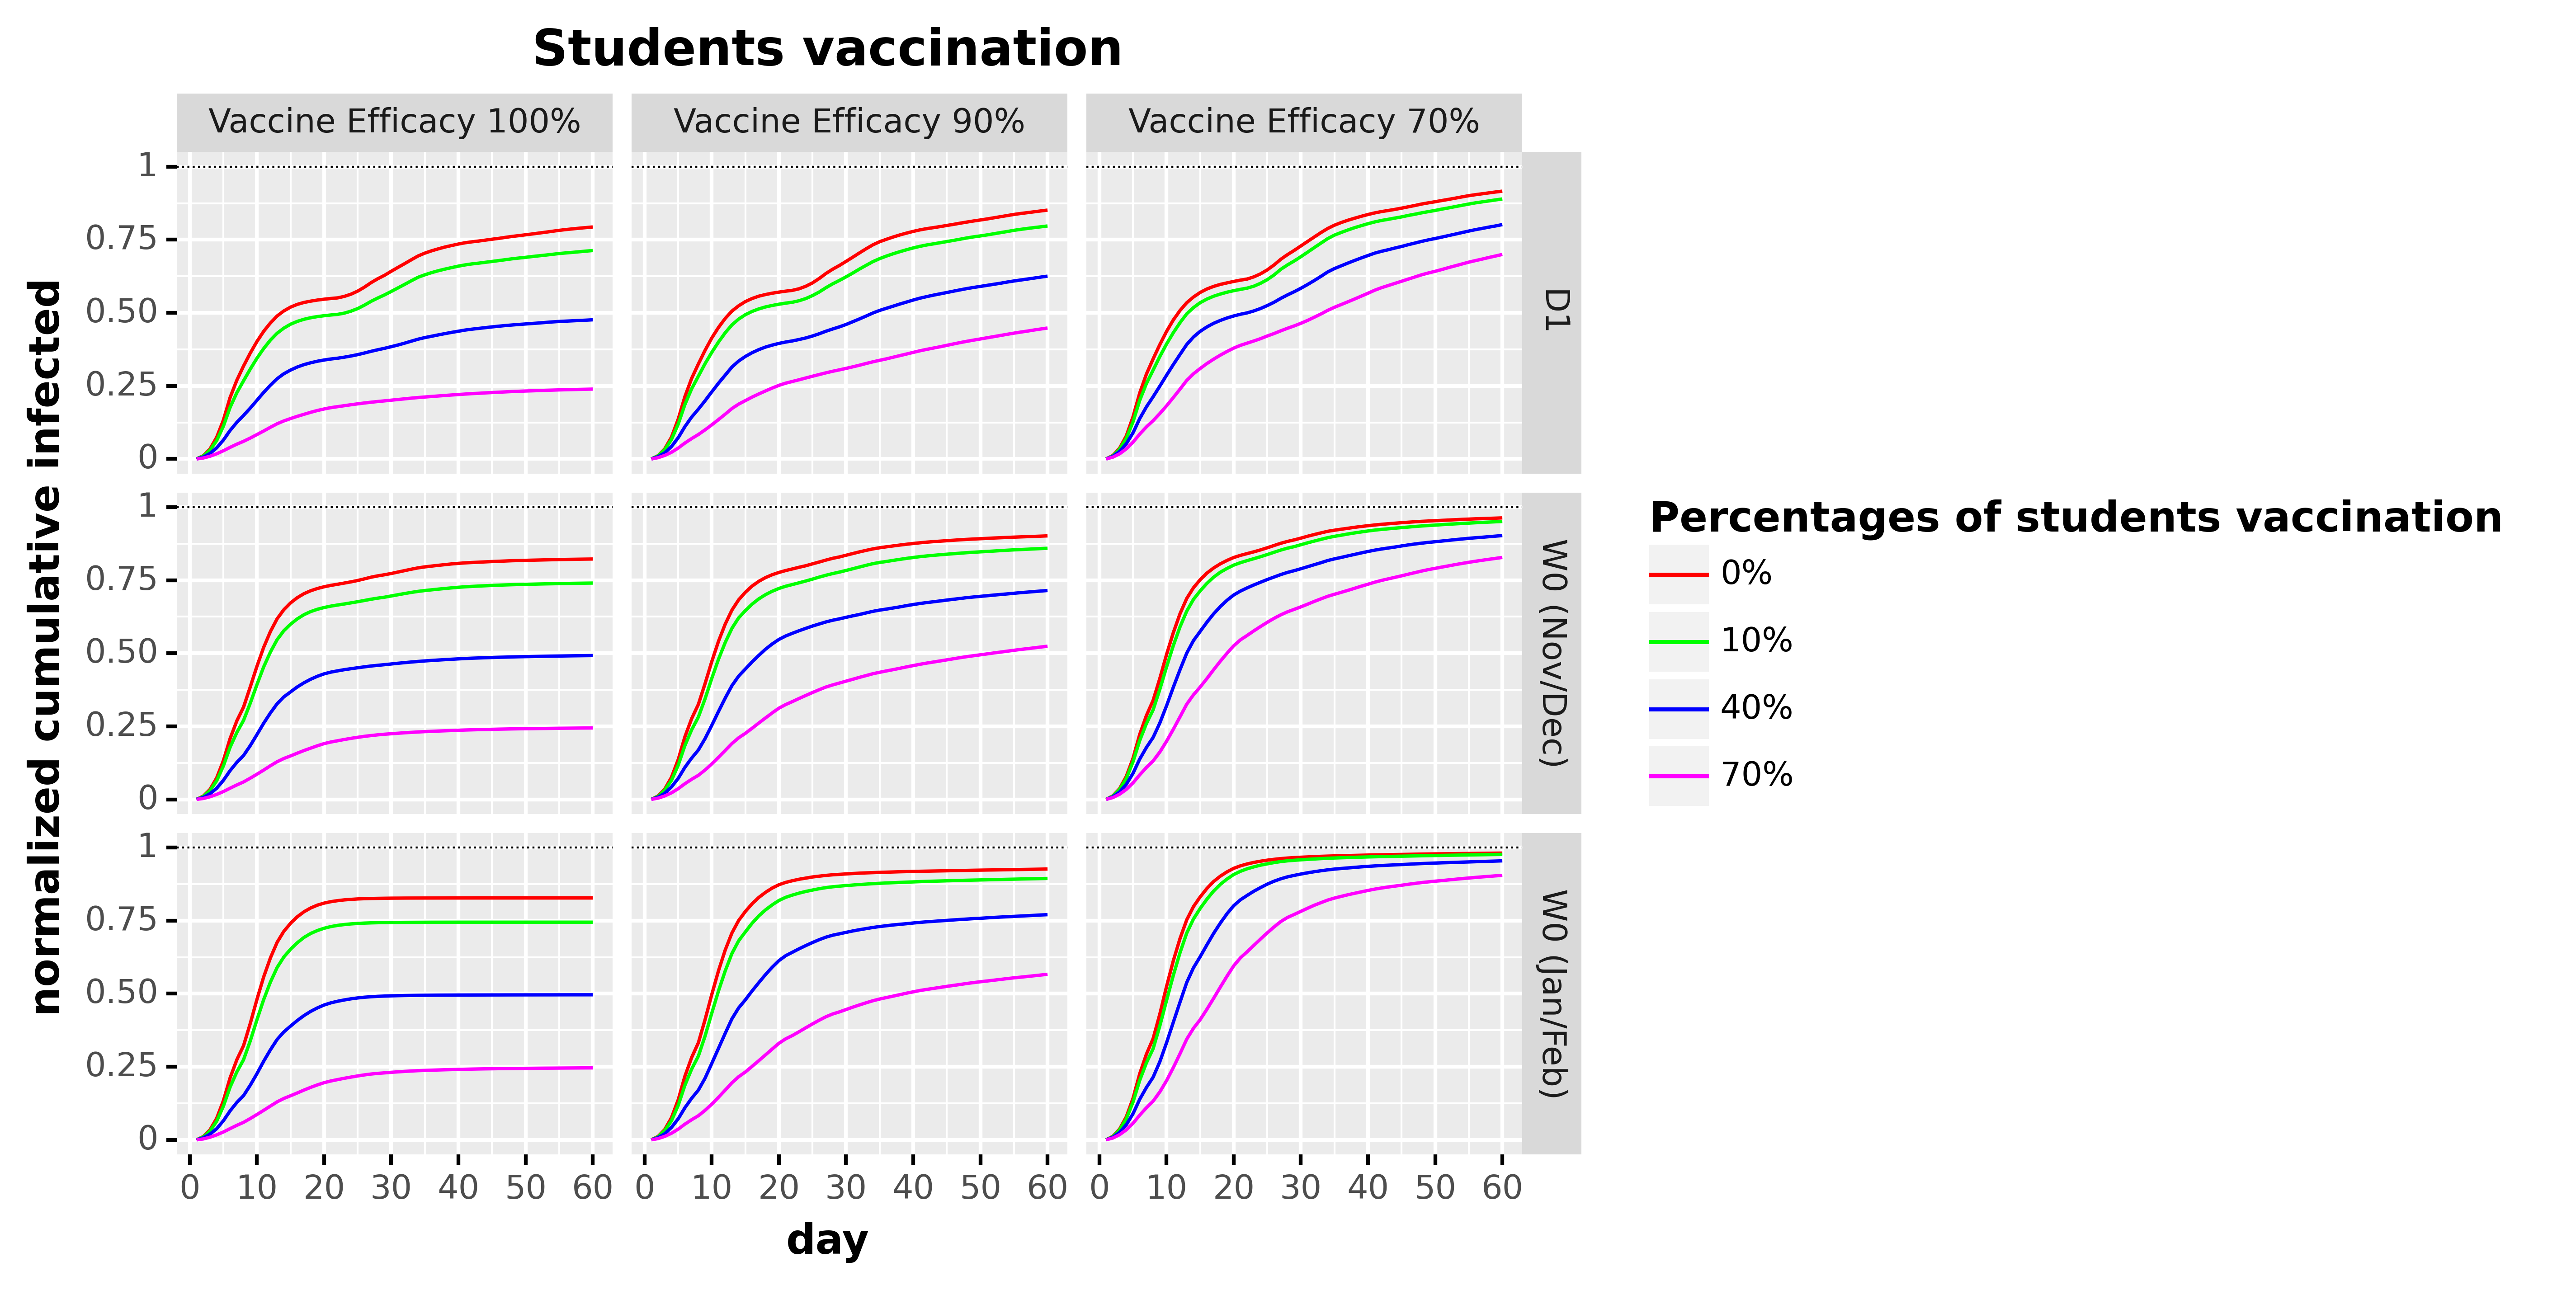

Data behind this chart, as committed beside it:
, day, cumulative_infected, left, right, type_pretty, efficacy, policy
0, 1.0, 0.0, 0.001909, -0.001909, 0%, Vaccine Efficacy 100%, D1
1, 2.0, 0.01093, 0.01519, 0.006666, 0%, Vaccine Efficacy 100%, D1
2, 3.0, 0.03391, 0.04069, 0.02713, 0%, Vaccine Efficacy 100%, D1
3, 4.0, 0.07407, 0.08417, 0.06396, 0%, Vaccine Efficacy 100%, D1
4, 5.0, 0.133, 0.1451, 0.121, 0%, Vaccine Efficacy 100%, D1
5, 6.0, 0.2104, 0.2229, 0.1979, 0%, Vaccine Efficacy 100%, D1
6, 7.0, 0.2693, 0.2823, 0.2564, 0%, Vaccine Efficacy 100%, D1
7, 8.0, 0.318, 0.3332, 0.3027, 0%, Vaccine Efficacy 100%, D1
8, 9.0, 0.3622, 0.3765, 0.3479, 0%, Vaccine Efficacy 100%, D1
9, 10.0, 0.4021, 0.4156, 0.3885, 0%, Vaccine Efficacy 100%, D1
10, 11.0, 0.4367, 0.4493, 0.424, 0%, Vaccine Efficacy 100%, D1
11, 12.0, 0.4653, 0.4769, 0.4537, 0%, Vaccine Efficacy 100%, D1
12, 13.0, 0.4892, 0.4996, 0.4789, 0%, Vaccine Efficacy 100%, D1
13, 14.0, 0.5065, 0.5159, 0.497, 0%, Vaccine Efficacy 100%, D1
14, 15.0, 0.5195, 0.5271, 0.512, 0%, Vaccine Efficacy 100%, D1
15, 16.0, 0.5288, 0.5364, 0.5212, 0%, Vaccine Efficacy 100%, D1
16, 17.0, 0.5355, 0.5431, 0.5278, 0%, Vaccine Efficacy 100%, D1
17, 18.0, 0.54, 0.5482, 0.5317, 0%, Vaccine Efficacy 100%, D1
18, 19.0, 0.5437, 0.5523, 0.535, 0%, Vaccine Efficacy 100%, D1
19, 20.0, 0.5466, 0.5557, 0.5375, 0%, Vaccine Efficacy 100%, D1
20, 21.0, 0.549, 0.5584, 0.5397, 0%, Vaccine Efficacy 100%, D1
21, 22.0, 0.5511, 0.5595, 0.5427, 0%, Vaccine Efficacy 100%, D1
22, 23.0, 0.5561, 0.5642, 0.5481, 0%, Vaccine Efficacy 100%, D1
23, 24.0, 0.5637, 0.5714, 0.5561, 0%, Vaccine Efficacy 100%, D1
24, 25.0, 0.5743, 0.5818, 0.5668, 0%, Vaccine Efficacy 100%, D1
25, 26.0, 0.5878, 0.5953, 0.5803, 0%, Vaccine Efficacy 100%, D1
26, 27.0, 0.6033, 0.6106, 0.5961, 0%, Vaccine Efficacy 100%, D1
27, 28.0, 0.6168, 0.6237, 0.6098, 0%, Vaccine Efficacy 100%, D1
28, 29.0, 0.6284, 0.6362, 0.6206, 0%, Vaccine Efficacy 100%, D1
29, 30.0, 0.6423, 0.6497, 0.6348, 0%, Vaccine Efficacy 100%, D1
30, 31.0, 0.6555, 0.6628, 0.6482, 0%, Vaccine Efficacy 100%, D1
31, 32.0, 0.6684, 0.6755, 0.6614, 0%, Vaccine Efficacy 100%, D1
32, 33.0, 0.6818, 0.6885, 0.675, 0%, Vaccine Efficacy 100%, D1
33, 34.0, 0.6946, 0.7011, 0.6881, 0%, Vaccine Efficacy 100%, D1
34, 35.0, 0.7042, 0.7103, 0.6982, 0%, Vaccine Efficacy 100%, D1
35, 36.0, 0.7121, 0.7179, 0.7064, 0%, Vaccine Efficacy 100%, D1
36, 37.0, 0.7189, 0.7244, 0.7134, 0%, Vaccine Efficacy 100%, D1
37, 38.0, 0.7252, 0.7304, 0.7199, 0%, Vaccine Efficacy 100%, D1
38, 39.0, 0.7304, 0.7355, 0.7253, 0%, Vaccine Efficacy 100%, D1
39, 40.0, 0.7354, 0.7404, 0.7304, 0%, Vaccine Efficacy 100%, D1
40, 41.0, 0.7398, 0.7446, 0.7349, 0%, Vaccine Efficacy 100%, D1
41, 42.0, 0.7429, 0.7476, 0.7382, 0%, Vaccine Efficacy 100%, D1
42, 43.0, 0.7456, 0.7501, 0.7411, 0%, Vaccine Efficacy 100%, D1
43, 44.0, 0.7487, 0.7531, 0.7443, 0%, Vaccine Efficacy 100%, D1
44, 45.0, 0.7518, 0.756, 0.7476, 0%, Vaccine Efficacy 100%, D1
45, 46.0, 0.7547, 0.7587, 0.7506, 0%, Vaccine Efficacy 100%, D1
46, 47.0, 0.7582, 0.762, 0.7543, 0%, Vaccine Efficacy 100%, D1
47, 48.0, 0.7614, 0.7651, 0.7577, 0%, Vaccine Efficacy 100%, D1
48, 49.0, 0.7641, 0.7677, 0.7606, 0%, Vaccine Efficacy 100%, D1
49, 50.0, 0.7669, 0.7702, 0.7637, 0%, Vaccine Efficacy 100%, D1
50, 51.0, 0.7698, 0.773, 0.7667, 0%, Vaccine Efficacy 100%, D1
51, 52.0, 0.7729, 0.776, 0.7698, 0%, Vaccine Efficacy 100%, D1
52, 53.0, 0.7759, 0.7789, 0.773, 0%, Vaccine Efficacy 100%, D1
53, 54.0, 0.7791, 0.7819, 0.7762, 0%, Vaccine Efficacy 100%, D1
54, 55.0, 0.7822, 0.7849, 0.7795, 0%, Vaccine Efficacy 100%, D1
55, 56.0, 0.7849, 0.7874, 0.7824, 0%, Vaccine Efficacy 100%, D1
56, 57.0, 0.7873, 0.7899, 0.7847, 0%, Vaccine Efficacy 100%, D1
57, 58.0, 0.7896, 0.792, 0.7871, 0%, Vaccine Efficacy 100%, D1
58, 59.0, 0.7916, 0.794, 0.7893, 0%, Vaccine Efficacy 100%, D1
59, 60.0, 0.7938, 0.7961, 0.7915, 0%, Vaccine Efficacy 100%, D1
... 2,100 more rows
